Run: headless pygame with SDL's dummy video driver; simulated clock (each Clock.tick advances the game by its frame time, no real sleeping); random seed 0; keys injected as events and as key.get_pressed() state; no mouse input.
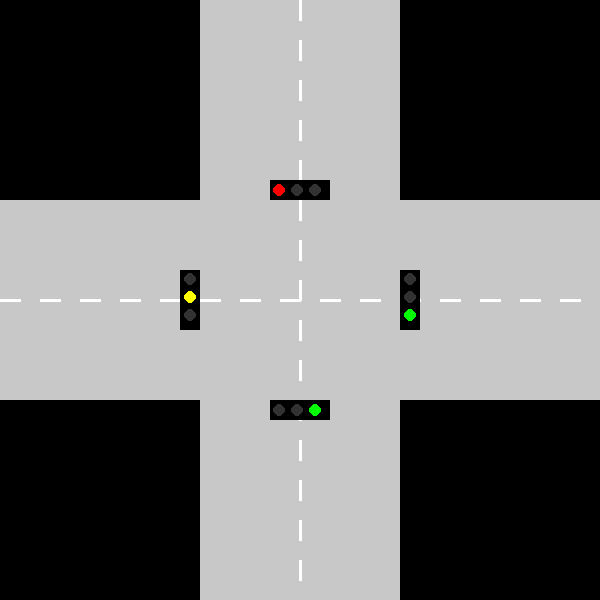
Frame 1 of 4 · flips 1–60 · no input
Frame 2 of 4 · flips 61–180 · tapped SPACE, RETURN · held RIGHT (→), D · screen unchanged from frame 1, image omitted
Frame 3 of 4 · flips 181–300 · held DOWN (↓), S · screen unchanged from frame 2, image omitted
Frame 4 of 4 · flips 301–420 · held LEFT (←), A, UP (↑), W · screen unchanged from frame 3, image omitted

The pygame program that drew these frames:

import pygame
import sys

# Initialize Pygame
pygame.init()

# Set up the display
width, height = 600, 600
screen = pygame.display.set_mode((width, height))
pygame.display.set_caption("Crossroad Simulation")

# Define colors
BLACK = (0, 0, 0)
WHITE = (255, 255, 255)
GRAY = (200, 200, 200)

# Frame rate
clock = pygame.time.Clock()
def draw_traffic_light(surface, pos, red_on, yellow_on, green_on, vertical=False):
    light_width, light_height = (20, 60) if not vertical else (60, 20)
    padding = 3
    circle_radius = 6
    black = (0, 0, 0)
    gray = (50, 50, 50)
    red = (255, 0, 0) if red_on else gray
    yellow = (255, 255, 0) if yellow_on else gray
    green = (0, 255, 0) if green_on else gray

    # Draw the traffic light box
    light_rect = pygame.Rect(pos[0], pos[1], light_width, light_height)
    pygame.draw.rect(surface, black, light_rect)

    # Calculate and draw the traffic light circles
    if vertical:
        # Horizontal layout
        start_x = pos[0] + padding + circle_radius
        y = pos[1] + light_height // 2
        pygame.draw.circle(surface, red, (start_x, y), circle_radius)
        pygame.draw.circle(surface, yellow, (start_x + 2 * (padding + circle_radius), y), circle_radius)
        pygame.draw.circle(surface, green, (start_x + 4 * (padding + circle_radius), y), circle_radius)
    else:
        # Vertical layout
        start_y = pos[1] + padding + circle_radius
        x = pos[0] + light_width // 2
        pygame.draw.circle(surface, red, (x, start_y), circle_radius)
        pygame.draw.circle(surface, yellow, (x, start_y + 2 * (padding + circle_radius)), circle_radius)
        pygame.draw.circle(surface, green, (x, start_y + 4 * (padding + circle_radius)), circle_radius)

def draw_arrow(surface, color, start, end, arrow_size=15, opacity=153):
    # Create a new surface with the same size as the main screen but with per-pixel alpha
    arrow_surface = pygame.Surface((width, height), pygame.SRCALPHA)
    # Set opacity (153 out of 255 for about 60% opacity)
    # Draw the line and arrowhead
    pygame.draw.line(arrow_surface, color + (opacity,), start, end, 2)
    rotation = pygame.math.Vector2(start) - pygame.math.Vector2(end)
    rotation.scale_to_length(arrow_size)
    right = rotation.rotate(-45) + pygame.math.Vector2(end)
    left = rotation.rotate(45) + pygame.math.Vector2(end)
    pygame.draw.polygon(arrow_surface, color + (opacity,), [end, right, left])

    # Blit the arrow surface onto the main surface
    surface.blit(arrow_surface, (0, 0))


def draw_road():
    road_width = 100  # Increased road width
    lane_width = road_width // 2
    # Draw the vertical and horizontal roads
    pygame.draw.rect(screen, GRAY, (width // 2 - road_width, 0, road_width * 2, height))
    pygame.draw.rect(screen, GRAY, (0, height // 2 - road_width, width, road_width * 2))

    # Dashed lines for the roads
    for y in range(0, height, 40):  # Adjust spacing for larger roads
        pygame.draw.line(screen, WHITE, (width // 2, y), (width // 2, y + 20), 3)  # Thicker lines
    for x in range(0, width, 40):
        pygame.draw.line(screen, WHITE, (x, height // 2), (x + 20, height // 2), 3)  # Thicker lines

    # Corrected lane arrows for vertical road
    # Left lane arrows (pointing upwards)
    # draw_arrow(screen, WHITE, (width // 2 - lane_width, 3 * height // 4 + 30), (width // 2 - lane_width, 3 * height // 4))
    # draw_arrow(screen, WHITE, (width // 2 - lane_width, height // 4 + 30), (width // 2 - lane_width, height // 4))

    # # Right lane arrows (pointing downwards)
    # draw_arrow(screen, WHITE, (width // 2 + lane_width, height // 4 - 30), (width // 2 + lane_width, height // 4))
    # draw_arrow(screen, WHITE, (width // 2 + lane_width, 3 * height // 4 - 30), (width // 2 + lane_width, 3 * height // 4))

    # # Horizontal road arrows (already corrected previously)
    # draw_arrow(screen, WHITE, (width // 4, height // 2 - lane_width), (width // 4 + 30, height // 2 - lane_width))  # Left
    # draw_arrow(screen, WHITE, (3 * width // 4 + 30, height // 2 + lane_width), (3 * width // 4, height // 2 + lane_width))  # Right
    # draw_arrow(screen, WHITE, (width // 4 - 30, height // 2 + lane_width), (width // 4, height // 2 + lane_width))  # Left opposite lane
    # draw_arrow(screen, WHITE, (3 * width // 4, height // 2 - lane_width), (3 * width // 4 + 30, height // 2 - lane_width))  # Right opposite lane

def main():
    running = True
    # Initial traffic light status with orientation specified
    lights = [
        {'pos': (width // 2 - 30, height // 2 - 120), 'red': True, 'yellow': False, 'green': False, 'vertical': True},
        {'pos': (width // 2 - 30, height // 2 + 100), 'red': False, 'yellow': False, 'green': True, 'vertical': True},
        {'pos': (width // 2 - 120, height // 2 - 30), 'red': False, 'yellow': True, 'green': False, 'vertical': False},
        {'pos': (width // 2 + 100, height // 2 - 30), 'red': False, 'yellow': False, 'green': True, 'vertical': False}
    ]

    while running:
        for event in pygame.event.get():
            if event.type is pygame.QUIT:
                running = False

        screen.fill(BLACK)
        draw_road()
        # Draw each traffic light
        for light in lights:
            draw_traffic_light(screen, light['pos'], light['red'], light['yellow'], light['green'], light.get('vertical', False))
        pygame.display.flip()
        clock.tick(60)

    pygame.quit()
    sys.exit()


if __name__ == '__main__':
    main()
